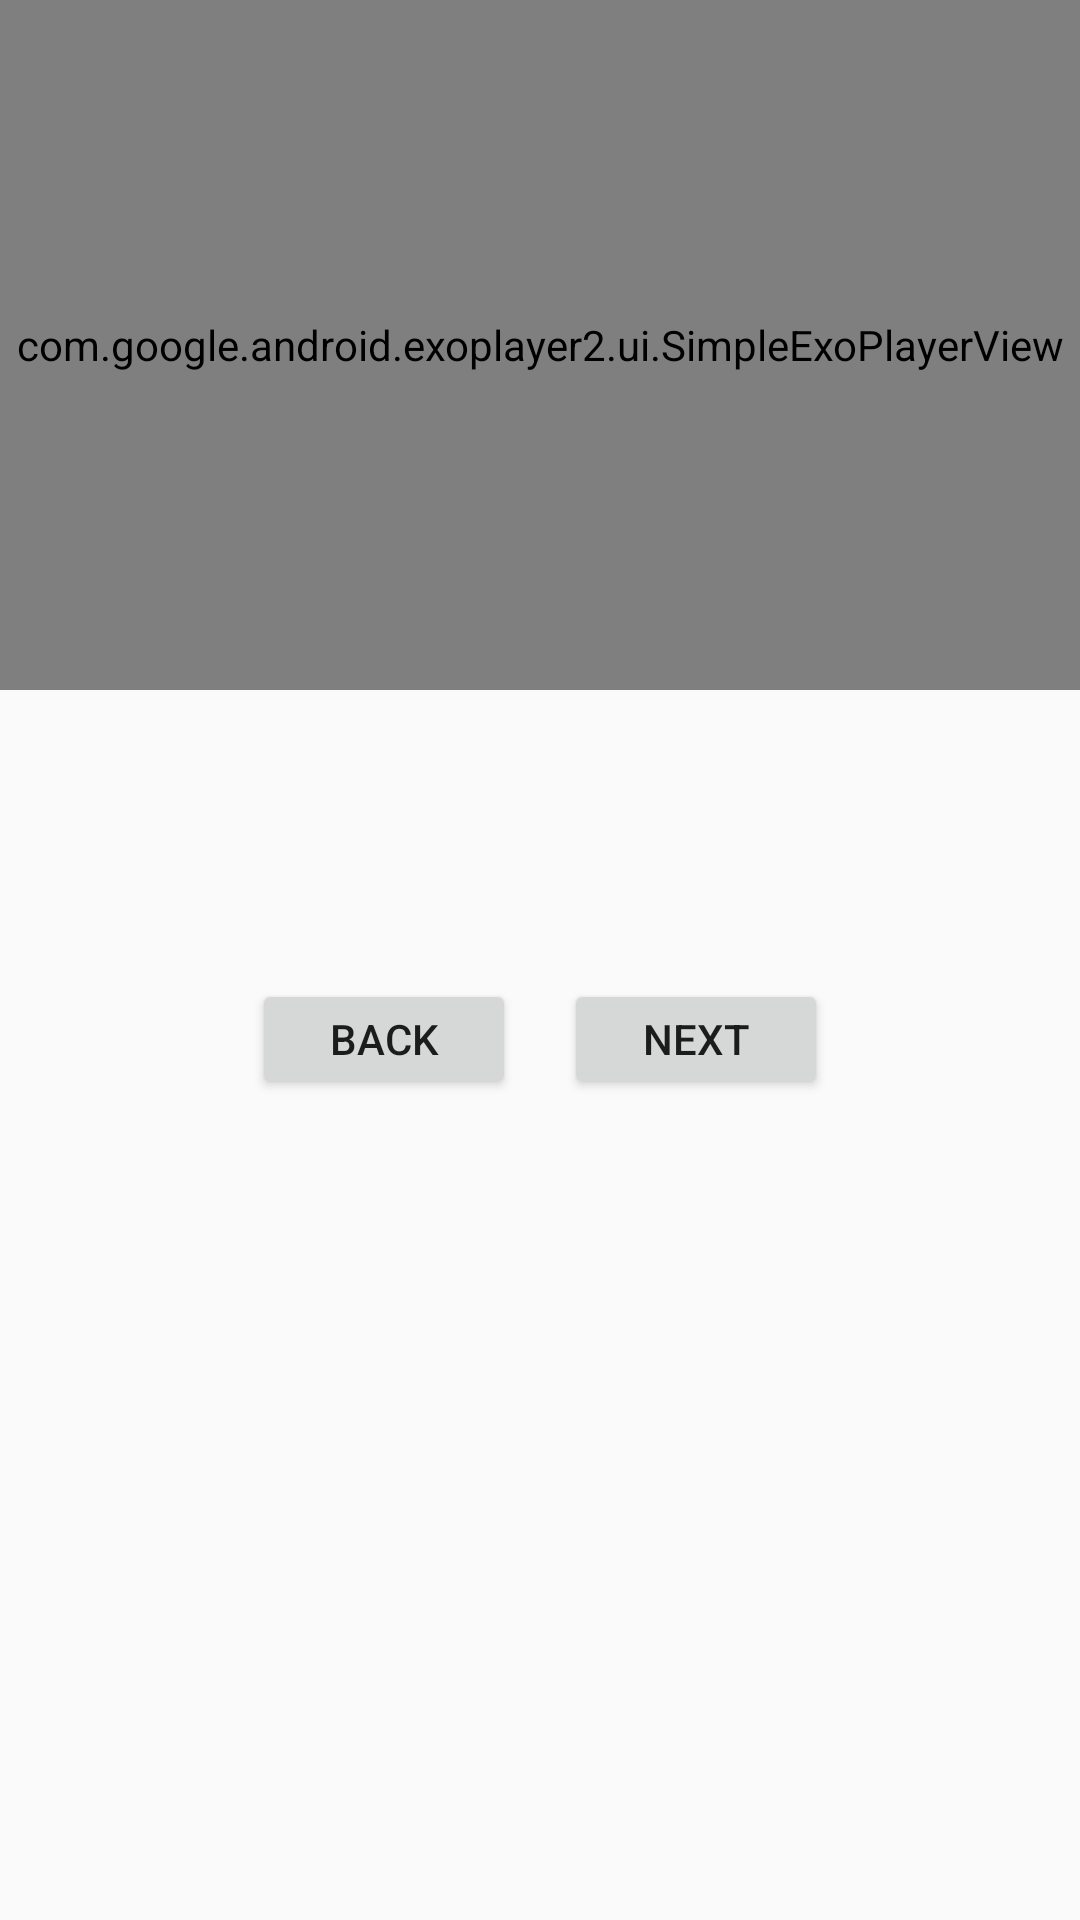

Layout XML and referenced resources for this Android screen:
<!-- AndroidManifest.xml: application theme AppTheme -->
<!-- res/layout/detail_recipe_step_fragment.xml -->
<?xml version="1.0" encoding="utf-8"?>
<LinearLayout xmlns:android="http://schemas.android.com/apk/res/android"
    xmlns:app="http://schemas.android.com/apk/res-auto"
    android:layout_width="match_parent"
    android:layout_height="match_parent"
    android:fitsSystemWindows="true"
    android:orientation="vertical">

    <com.google.android.exoplayer2.ui.SimpleExoPlayerView
        android:id="@+id/exo_player"
        android:layout_width="match_parent"
        android:layout_height="230dp"
        app:resize_mode="fill"/>

    <TextView
        android:id="@+id/step_instructions_tv"
        android:layout_width="match_parent"
        android:layout_height="wrap_content"
        android:textColor="@android:color/black"
        android:gravity="center_horizontal"
        android:padding="16dp"
        android:textSize="18sp"/>

    <LinearLayout
        android:layout_width="wrap_content"
        android:layout_height="50dp"
        android:orientation="horizontal"
        android:layout_gravity="center_horizontal"
        android:layout_marginTop="32dp">

        <Button
            android:id="@+id/previousStep"
            android:layout_width="match_parent"
            android:layout_height="40dp"
            android:layout_margin="8dp"
            android:text="@string/back_btn" />


        <Button
            android:id="@+id/nextStep"
            android:layout_width="match_parent"
            android:layout_height="40dp"
            android:layout_margin="8dp"
            android:text="@string/next_btn" />

    </LinearLayout>

</LinearLayout>
<!-- resources referenced by this layout -->
<resources>
  <string name="back_btn">Back</string>
  <string name="next_btn">Next</string>
  <style name="AppTheme" parent="Theme.AppCompat.Light.DarkActionBar">
          
          <item name="colorPrimary">@color/colorPrimary</item>
          <item name="colorPrimaryDark">@color/colorPrimaryDark</item>
          <item name="colorAccent">@color/colorAccent</item>
          <item name="windowActionBar">false</item>
          <item name="windowNoTitle">true</item>
      </style>
  <!-- not gathered from this repository: default colours our renderer supplied (Android Studio template values) -->
  <color name="colorPrimary">#FF6200EE</color>
  <color name="colorPrimaryDark">#FF3700B3</color>
  <color name="colorAccent">#FF03DAC5</color>
</resources>
